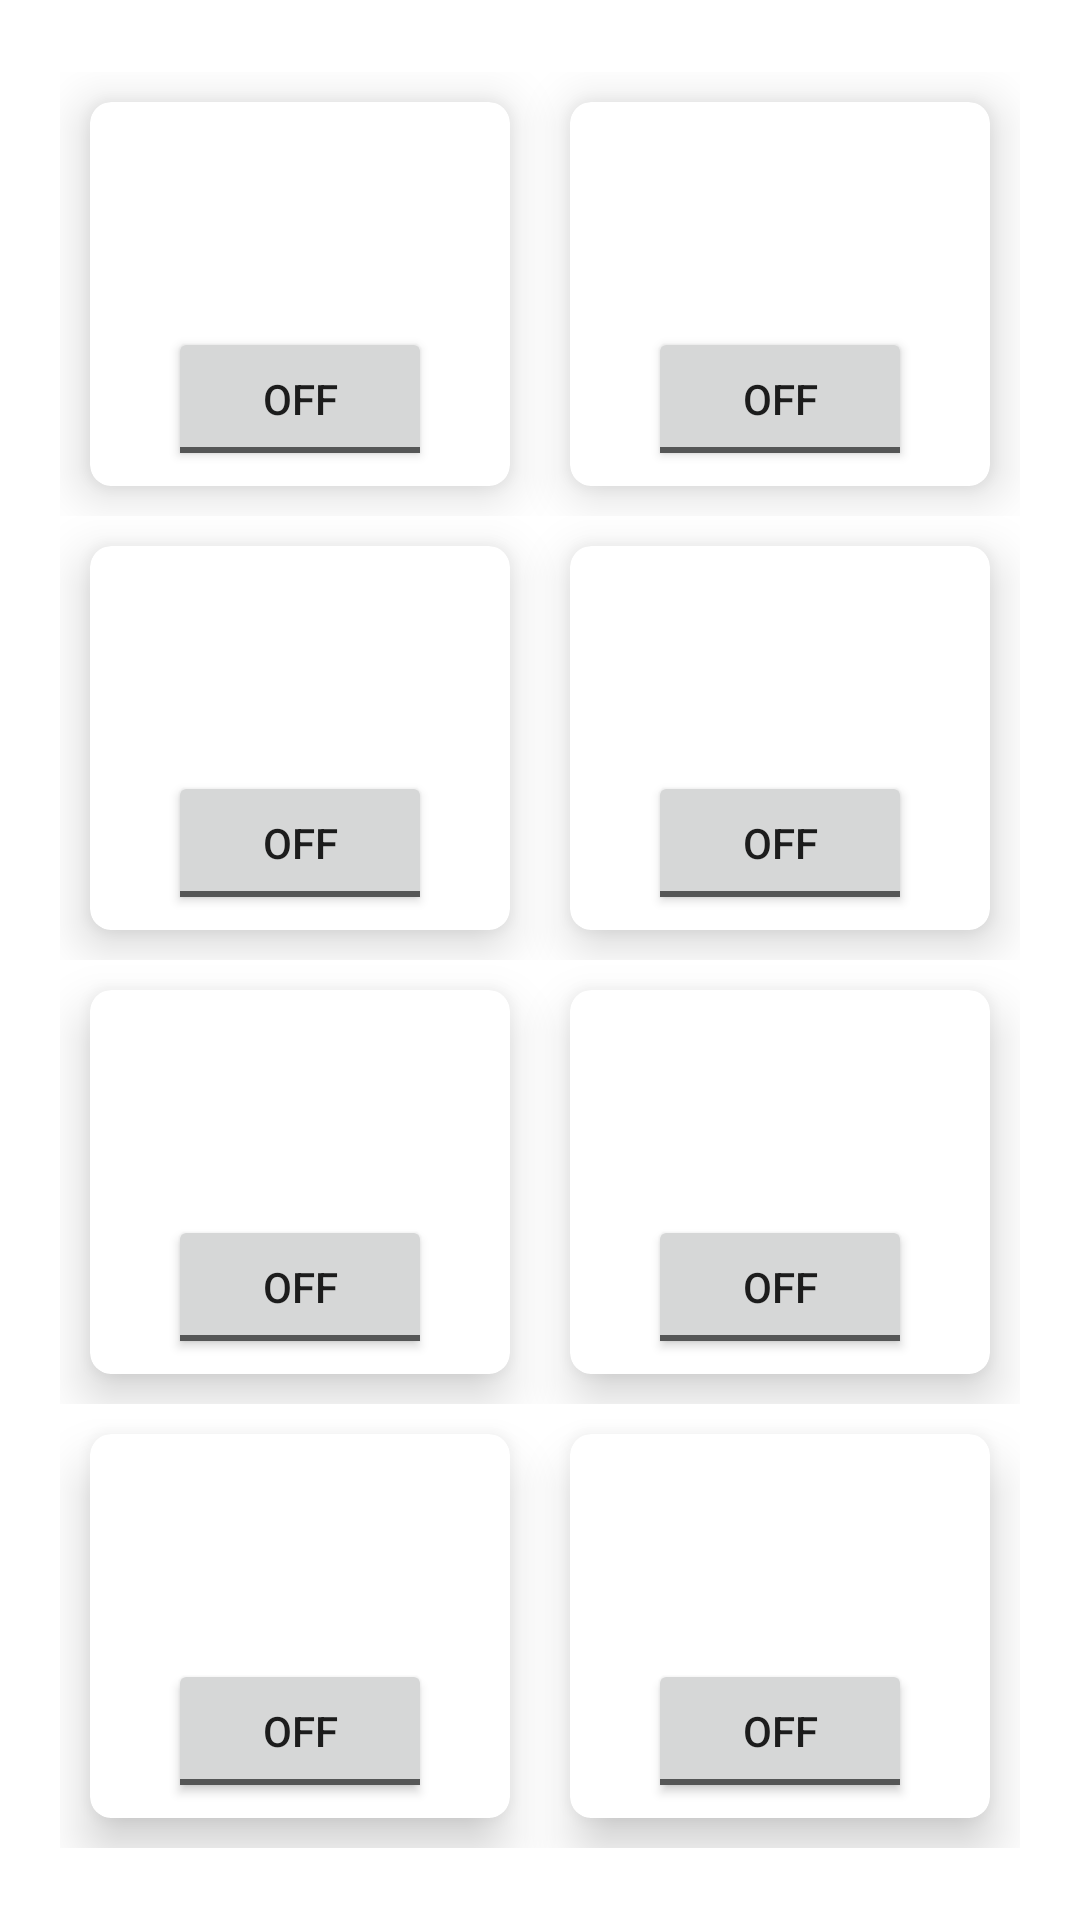

This screen was rendered from an Android layout file. Write that file and the resources it references.
<!-- AndroidManifest.xml: application theme Theme.EasierStudy -->
<!-- res/layout/fragment_switch.xml -->
<?xml version="1.0" encoding="utf-8"?>
<androidx.coordinatorlayout.widget.CoordinatorLayout xmlns:android="http://schemas.android.com/apk/res/android"
    xmlns:app="http://schemas.android.com/apk/res-auto"
    xmlns:tools="http://schemas.android.com/tools"
    android:layout_width="match_parent"
    android:layout_height="match_parent"
    android:orientation="vertical">

    <LinearLayout
        android:layout_width="match_parent"
        android:layout_height="match_parent"
        android:layout_marginLeft="20dp"
        android:layout_marginRight="20dp"
        android:gravity="center"
        android:orientation="vertical">

        <LinearLayout
            android:layout_width="match_parent"
            android:layout_height="wrap_content"
            android:orientation="horizontal">

            <androidx.cardview.widget.CardView
                android:id="@+id/ToggleButton1Cv"
                android:layout_width="0dp"
                android:layout_height="wrap_content"
                app:cardCornerRadius="7dp"
                app:cardElevation="10dp"
                android:layout_margin="10dp"
                android:onClick="oneClick"
                android:layout_weight="1">

                <LinearLayout
                    android:layout_width="match_parent"
                    android:layout_height="match_parent"
                    android:gravity="center"
                    android:layout_margin="5dp"
                    android:orientation="vertical">

                    <ImageView
                        android:layout_width="70dp"
                        android:layout_height="70dp"
                        android:src="@drawable/light"/>

                    <ToggleButton
                        android:id="@+id/firstSw"
                        android:layout_width="wrap_content"
                        android:layout_height="wrap_content"
                        android:text="1"/>

                </LinearLayout>



            </androidx.cardview.widget.CardView>


            <androidx.cardview.widget.CardView
                android:id="@+id/ToggleButton2Cv"
                android:layout_width="0dp"
                android:layout_height="wrap_content"
                app:cardCornerRadius="7dp"
                android:layout_margin="10dp"
                app:cardElevation="10dp"
                android:onClick="twoClick"
                android:layout_weight="1">

                <LinearLayout
                    android:layout_width="match_parent"
                    android:layout_height="match_parent"
                    android:gravity="center"
                    android:layout_margin="5dp"
                    android:orientation="vertical">

                    <ImageView
                        android:layout_width="70dp"
                        android:layout_height="70dp"
                        android:src="@drawable/light"/>

                    <ToggleButton
                        android:id="@+id/secondSw"
                        android:layout_width="wrap_content"
                        android:layout_height="wrap_content"
                        android:text="2"/>

                </LinearLayout>



            </androidx.cardview.widget.CardView>

        </LinearLayout>



        <LinearLayout
            android:layout_width="match_parent"
            android:layout_height="wrap_content"
            android:orientation="horizontal">

            <androidx.cardview.widget.CardView
                android:id="@+id/ToggleButton3Cv"
                android:layout_width="0dp"
                android:layout_height="wrap_content"
                app:cardCornerRadius="7dp"
                app:cardElevation="10dp"
                android:layout_margin="10dp"
                android:layout_weight="1"
                android:onClick="threeClick">

                <LinearLayout
                    android:layout_width="match_parent"
                    android:layout_height="match_parent"
                    android:gravity="center"
                    android:layout_margin="5dp"
                    android:orientation="vertical">

                    <ImageView
                        android:layout_width="70dp"
                        android:layout_height="70dp"
                        android:src="@drawable/light"/>

                    <ToggleButton
                        android:id="@+id/thirdSw"
                        android:layout_width="wrap_content"
                        android:layout_height="wrap_content"
                        android:text="3"/>

                </LinearLayout>



            </androidx.cardview.widget.CardView>


            <androidx.cardview.widget.CardView
                android:id="@+id/ToggleButton4Cv"
                android:layout_width="0dp"
                android:layout_height="wrap_content"
                app:cardCornerRadius="7dp"
                android:layout_margin="10dp"
                app:cardElevation="10dp"
                android:onClick="fourClick"
                android:layout_weight="1">

                <LinearLayout
                    android:layout_width="match_parent"
                    android:layout_height="match_parent"
                    android:gravity="center"
                    android:layout_margin="5dp"
                    android:orientation="vertical">

                    <ImageView
                        android:layout_width="70dp"
                        android:layout_height="70dp"
                        android:src="@drawable/light"/>

                    <ToggleButton
                        android:id="@+id/forthSw"
                        android:layout_width="wrap_content"
                        android:layout_height="wrap_content"
                        android:text="4"/>

                </LinearLayout>



            </androidx.cardview.widget.CardView>

        </LinearLayout>


        <LinearLayout
            android:layout_width="match_parent"
            android:layout_height="wrap_content"
            android:orientation="horizontal">

            <androidx.cardview.widget.CardView
                android:id="@+id/ToggleButton5Cv"
                android:layout_width="0dp"
                android:layout_height="wrap_content"
                app:cardCornerRadius="7dp"
                app:cardElevation="10dp"
                android:layout_margin="10dp"
                android:onClick="fiveClick"
                android:layout_weight="1">

                <LinearLayout
                    android:layout_width="match_parent"
                    android:layout_height="match_parent"
                    android:gravity="center"
                    android:layout_margin="5dp"
                    android:orientation="vertical">

                    <ImageView
                        android:layout_width="70dp"
                        android:layout_height="70dp"
                        android:src="@drawable/light"/>

                    <ToggleButton
                        android:id="@+id/fifthSw"
                        android:layout_width="wrap_content"
                        android:layout_height="wrap_content"
                        android:text="5"/>

                </LinearLayout>



            </androidx.cardview.widget.CardView>


            <androidx.cardview.widget.CardView
                android:id="@+id/ToggleButton6Cv"
                android:layout_width="0dp"
                android:layout_height="wrap_content"
                app:cardCornerRadius="7dp"
                android:layout_margin="10dp"
                app:cardElevation="10dp"
                android:onClick="sixClick"
                android:layout_weight="1">

                <LinearLayout
                    android:layout_width="match_parent"
                    android:layout_height="match_parent"
                    android:gravity="center"
                    android:layout_margin="5dp"
                    android:orientation="vertical">

                    <ImageView
                        android:layout_width="70dp"
                        android:layout_height="70dp"
                        android:src="@drawable/light"/>

                    <ToggleButton
                        android:id="@+id/sixSw"
                        android:layout_width="wrap_content"
                        android:layout_height="wrap_content"
                        android:text="6"/>

                </LinearLayout>



            </androidx.cardview.widget.CardView>

        </LinearLayout>



        <LinearLayout
            android:layout_width="match_parent"
            android:layout_height="wrap_content"
            android:orientation="horizontal">

            <androidx.cardview.widget.CardView
                android:id="@+id/ToggleButton7Cv"
                android:layout_width="0dp"
                android:layout_height="wrap_content"
                app:cardCornerRadius="7dp"
                app:cardElevation="10dp"
                android:layout_margin="10dp"
                android:layout_weight="1"
                android:onClick="sevenClick">

                <LinearLayout
                    android:layout_width="match_parent"
                    android:layout_height="match_parent"
                    android:gravity="center"
                    android:layout_margin="5dp"
                    android:orientation="vertical">

                    <ImageView
                        android:layout_width="70dp"
                        android:layout_height="70dp"
                        android:src="@drawable/light"/>

                    <ToggleButton
                        android:id="@+id/sevenSw"
                        android:layout_width="wrap_content"
                        android:layout_height="wrap_content"
                        android:text="7"/>

                </LinearLayout>



            </androidx.cardview.widget.CardView>


            <androidx.cardview.widget.CardView
                android:id="@+id/ToggleButton8Cv"
                android:layout_width="0dp"
                android:layout_height="wrap_content"
                app:cardCornerRadius="7dp"
                android:layout_margin="10dp"
                app:cardElevation="10dp"
                android:onClick="eightClick"
                android:layout_weight="1">

                <LinearLayout
                    android:layout_width="match_parent"
                    android:layout_height="match_parent"
                    android:gravity="center"
                    android:layout_margin="5dp"
                    android:orientation="vertical">

                    <ImageView
                        android:layout_width="70dp"
                        android:layout_height="70dp"
                        android:src="@drawable/light"/>

                    <ToggleButton
                        android:id="@+id/eightSw"
                        android:layout_width="wrap_content"
                        android:layout_height="wrap_content"
                        android:text="8"/>

                </LinearLayout>



            </androidx.cardview.widget.CardView>

        </LinearLayout>

    </LinearLayout>



</androidx.coordinatorlayout.widget.CoordinatorLayout>
<!-- resources referenced by this layout -->
<resources>
  <style name="Theme.EasierStudy" parent="Theme.MaterialComponents.DayNight.DarkActionBar">
          
          <item name="colorPrimary">@color/purple_500</item>
          <item name="colorPrimaryVariant">@color/purple_700</item>
          <item name="colorOnPrimary">@color/white</item>
          
          <item name="colorSecondary">@color/teal_200</item>
          <item name="colorSecondaryVariant">@color/teal_700</item>
          <item name="colorOnSecondary">@color/black</item>
          
          <item name="android:statusBarColor" tools:targetApi="l">?attr/colorPrimaryVariant</item>
          
      </style>
  <!-- not gathered from this repository: default colours our renderer supplied (Android Studio template values) -->
  <color name="purple_500">#FF6200EE</color>
  <color name="purple_700">#FF3700B3</color>
  <color name="teal_200">#FF03DAC5</color>
  <color name="teal_700">#FF018786</color>
  <color name="black">#FF000000</color>
  <color name="white">#FFFFFFFF</color>
</resources>
